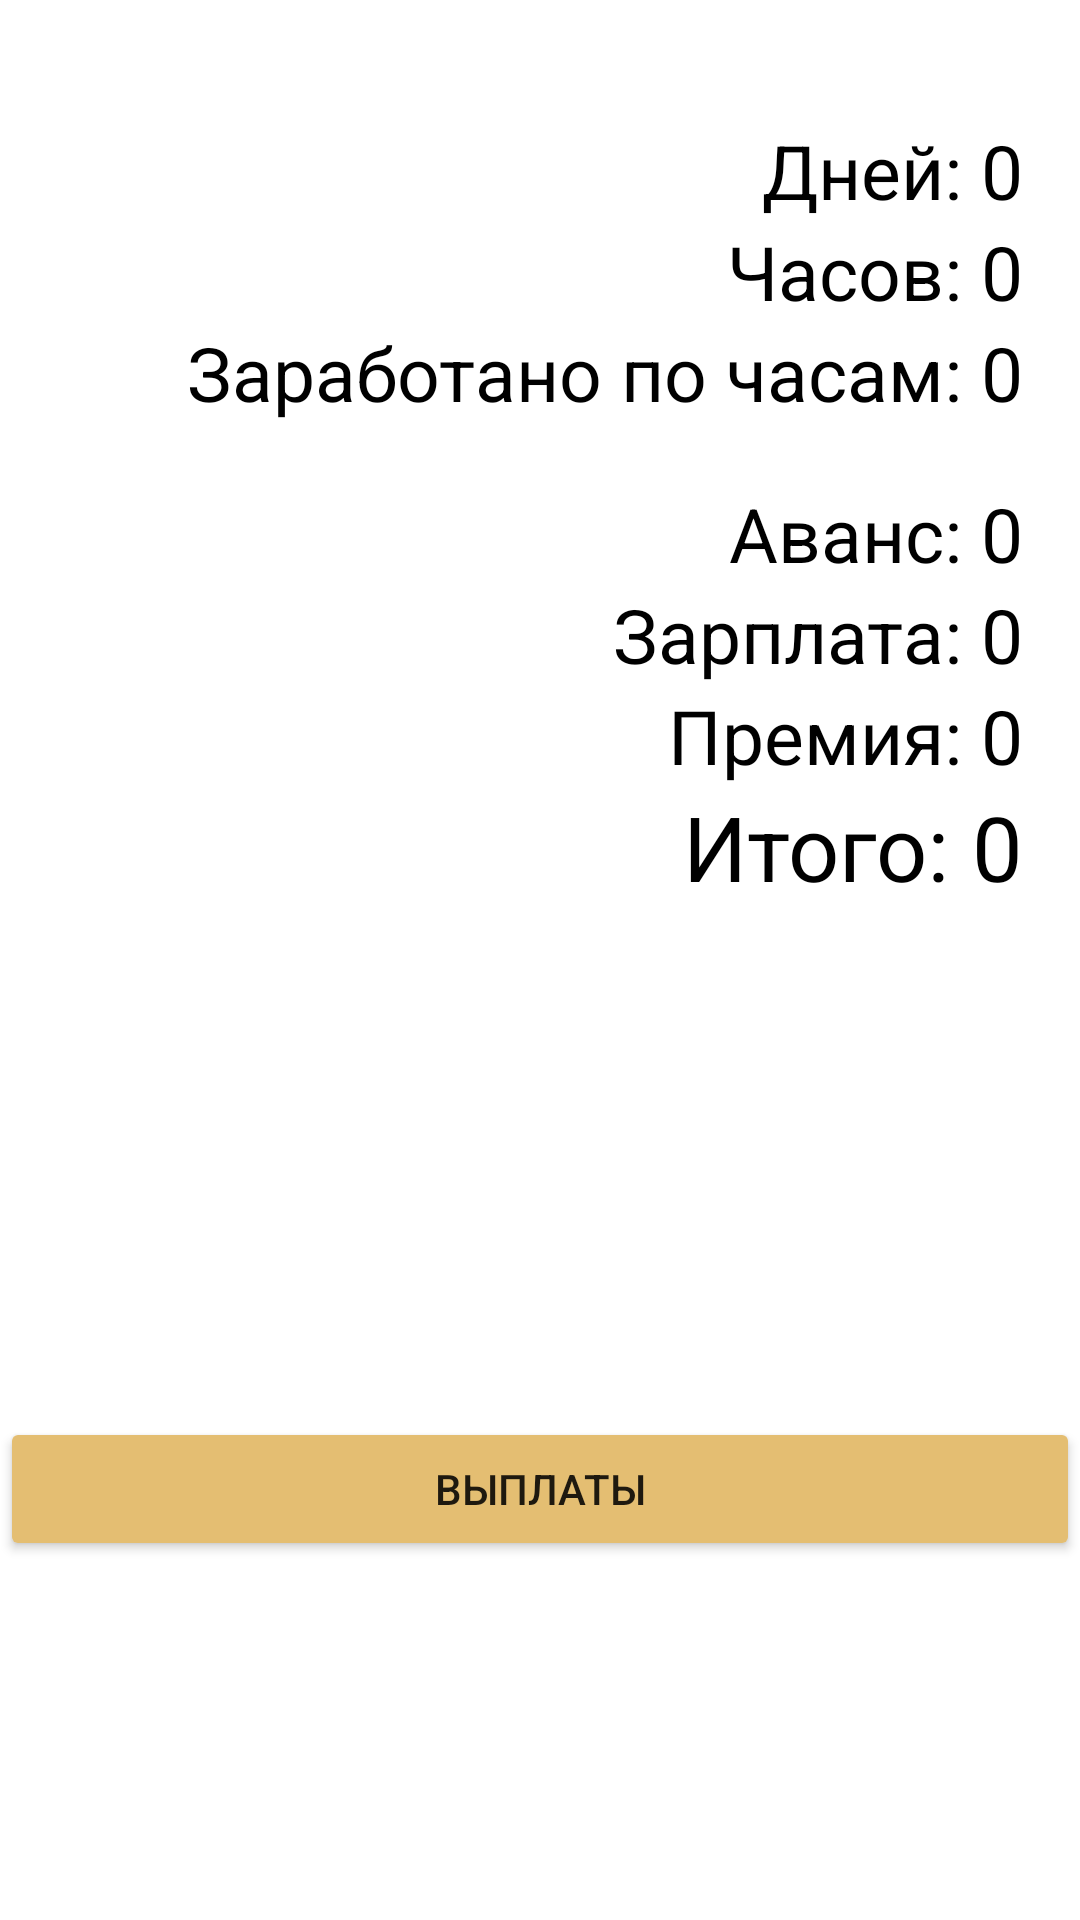

Write the Android layout XML for this screen, with the resource values it uses.
<!-- AndroidManifest.xml: application theme Theme.WelderAkS -->
<!-- res/layout/fragment_finance.xml -->
<?xml version="1.0" encoding="utf-8"?>
<ScrollView xmlns:android="http://schemas.android.com/apk/res/android"
    xmlns:app="http://schemas.android.com/apk/res-auto"
    xmlns:tools="http://schemas.android.com/tools"
    android:layout_width="match_parent"
    android:layout_height="match_parent"
    android:fillViewport="true">

    <androidx.constraintlayout.widget.ConstraintLayout
        android:layout_width="match_parent"
        android:layout_height="wrap_content"
        tools:context=".ui.finance.general.FinanceFragment">

        <Spinner
            android:id="@+id/spinner"
            android:layout_width="wrap_content"
            android:layout_height="wrap_content"
            android:layout_marginTop="20dp"
            android:background="@color/basic"
            app:layout_constraintEnd_toEndOf="parent"
            app:layout_constraintHorizontal_bias="0.5"
            app:layout_constraintStart_toStartOf="parent"
            app:layout_constraintTop_toTopOf="parent" />

        <androidx.viewpager2.widget.ViewPager2
            android:id="@+id/pager"
            android:layout_width="match_parent"
            android:layout_height="wrap_content"
            android:layout_marginTop="20dp"
            android:paddingStart="20dp"
            android:paddingEnd="20dp"
            app:layout_constraintEnd_toEndOf="parent"
            app:layout_constraintHorizontal_bias="0.0"
            app:layout_constraintStart_toStartOf="parent"
            app:layout_constraintTop_toBottomOf="@+id/spinner">

        </androidx.viewpager2.widget.ViewPager2>

        <TextView
            android:id="@+id/days_label"
            android:layout_width="wrap_content"
            android:layout_height="wrap_content"
            android:text="Дней: "
            android:textSize="25sp"
            android:textColor="@color/black"
            app:layout_constraintTop_toTopOf="@id/days"
            app:layout_constraintEnd_toStartOf="@id/days"/>

        <TextView
            android:id="@+id/days"
            android:layout_width="wrap_content"
            android:layout_height="wrap_content"
            android:text="0"
            android:textSize="25sp"
            android:textColor="@color/black"
            app:layout_constraintEnd_toEndOf="parent"
            app:layout_constraintHorizontal_bias="0.945"
            app:layout_constraintStart_toStartOf="parent"
            app:layout_constraintTop_toBottomOf="@id/pager"/>

        <TextView
            android:id="@+id/hours_label"
            android:layout_width="wrap_content"
            android:layout_height="wrap_content"
            android:text="Часов: "
            android:textSize="25sp"
            android:textColor="@color/black"
            app:layout_constraintTop_toTopOf="@id/hours"
            app:layout_constraintEnd_toStartOf="@id/hours"/>

        <TextView
            android:id="@+id/hours"
            android:layout_width="wrap_content"
            android:layout_height="wrap_content"
            android:text="0"
            android:textSize="25sp"
            android:textColor="@color/black"
            app:layout_constraintEnd_toEndOf="parent"
            app:layout_constraintHorizontal_bias="0.945"
            app:layout_constraintStart_toStartOf="parent"
            app:layout_constraintTop_toBottomOf="@id/days"/>

        <TextView
            android:id="@+id/hourly_payment_label"
            android:layout_width="wrap_content"
            android:layout_height="wrap_content"
            android:text="Заработано по часам: "
            android:textSize="25sp"
            android:textColor="@color/black"
            app:layout_constraintTop_toTopOf="@id/hourly_payment"
            app:layout_constraintEnd_toStartOf="@id/hourly_payment"/>

        <TextView
            android:id="@+id/hourly_payment"
            android:layout_width="wrap_content"
            android:layout_height="wrap_content"
            android:text="0"
            android:textSize="25sp"
            android:textColor="@color/black"
            app:layout_constraintEnd_toEndOf="parent"
            app:layout_constraintHorizontal_bias="0.945"
            app:layout_constraintStart_toStartOf="parent"
            app:layout_constraintTop_toBottomOf="@id/hours"/>

        <TextView
            android:id="@+id/prepayment_label"
            android:layout_width="wrap_content"
            android:layout_height="wrap_content"
            android:text="Аванс: "
            android:textSize="25sp"
            android:textColor="@color/black"
            app:layout_constraintTop_toTopOf="@id/prepayment"
            app:layout_constraintEnd_toStartOf="@id/prepayment"/>

        <TextView
            android:id="@+id/prepayment"
            android:layout_width="wrap_content"
            android:layout_height="wrap_content"
            android:layout_marginTop="20dp"
            android:text="0"
            android:textSize="25sp"
            android:textColor="@color/black"
            app:layout_constraintEnd_toEndOf="parent"
            app:layout_constraintHorizontal_bias="0.945"
            app:layout_constraintStart_toStartOf="parent"
            app:layout_constraintTop_toBottomOf="@id/hourly_payment"/>

        <TextView
            android:id="@+id/salary_label"
            android:layout_width="wrap_content"
            android:layout_height="wrap_content"
            android:text="Зарплата: "
            android:textSize="25sp"
            android:textColor="@color/black"
            app:layout_constraintTop_toTopOf="@id/salary"
            app:layout_constraintEnd_toStartOf="@id/salary"/>

        <TextView
            android:id="@+id/salary"
            android:layout_width="wrap_content"
            android:layout_height="wrap_content"
            android:text="0"
            android:textSize="25sp"
            android:textColor="@color/black"
            app:layout_constraintEnd_toEndOf="parent"
            app:layout_constraintHorizontal_bias="0.945"
            app:layout_constraintStart_toStartOf="parent"
            app:layout_constraintTop_toBottomOf="@id/prepayment"/>

        <TextView
            android:id="@+id/award_label"
            android:layout_width="wrap_content"
            android:layout_height="wrap_content"
            android:text="Премия: "
            android:textSize="25sp"
            android:textColor="@color/black"
            app:layout_constraintTop_toTopOf="@id/award"
            app:layout_constraintEnd_toStartOf="@id/award"/>

        <TextView
            android:id="@+id/award"
            android:layout_width="wrap_content"
            android:layout_height="wrap_content"
            android:text="0"
            android:textSize="25sp"
            android:textColor="@color/black"
            app:layout_constraintEnd_toEndOf="parent"
            app:layout_constraintHorizontal_bias="0.945"
            app:layout_constraintStart_toStartOf="parent"
            app:layout_constraintTop_toBottomOf="@id/salary"/>

        <TextView
            android:id="@+id/amount_label"
            android:layout_width="wrap_content"
            android:layout_height="wrap_content"
            android:text="Итого: "
            android:textSize="30sp"
            android:textColor="@color/black"
            app:layout_constraintTop_toTopOf="@id/amount"
            app:layout_constraintEnd_toStartOf="@id/amount"/>

        <TextView
            android:id="@+id/amount"
            android:layout_width="wrap_content"
            android:layout_height="wrap_content"
            android:text="0"
            android:textSize="30sp"
            android:textColor="@color/black"
            app:layout_constraintEnd_toEndOf="parent"
            app:layout_constraintHorizontal_bias="0.945"
            app:layout_constraintStart_toStartOf="parent"
            app:layout_constraintTop_toBottomOf="@id/award"/>


        <Button
            android:id="@+id/pay_button"
            android:layout_width="match_parent"
            android:layout_height="wrap_content"
            android:layout_marginTop="50dp"
            android:backgroundTint="@color/basic"
            android:text="Выплаты"
            app:layout_constraintStart_toStartOf="parent"
            app:layout_constraintEnd_toEndOf="parent"
            app:layout_constraintTop_toBottomOf="@id/amount"
            app:layout_constraintBottom_toBottomOf="parent"/>

        <TextView
            android:id="@+id/no_data_label"
            android:layout_width="wrap_content"
            android:layout_height="wrap_content"
            android:text="Добавьте хотя бы одного пользователя"
            app:layout_constraintTop_toTopOf="parent"
            app:layout_constraintBottom_toBottomOf="parent"
            app:layout_constraintStart_toStartOf="parent"
            app:layout_constraintEnd_toEndOf="parent"
            android:textSize="18sp"
            android:textColor="@color/basic"
            android:textAlignment="center"
            android:visibility="gone"
            tools:layout_editor_absoluteX="182dp" />

    </androidx.constraintlayout.widget.ConstraintLayout>
</ScrollView>
<!-- resources referenced by this layout -->
<resources>
  <color name="basic">#FFE4BE72</color>
  <color name="black">#FF000000</color>
  <style name="Theme.WelderAkS" parent="Theme.MaterialComponents.DayNight.NoActionBar">
          
          <item name="colorPrimary">@color/purple_500</item>
          <item name="colorPrimaryVariant">@color/basic</item>
          <item name="colorOnPrimary">@color/white</item>
          
          <item name="colorSecondary">@color/teal_200</item>
          <item name="colorSecondaryVariant">@color/teal_700</item>
          <item name="colorOnSecondary">@color/black</item>
          
          <item name="android:statusBarColor">?attr/colorPrimaryVariant</item>
          
      </style>
  <color name="purple_500">#FF6200EE</color>
  <color name="white">#FFFFFFFF</color>
  <color name="teal_200">#FF03DAC5</color>
  <color name="teal_700">#FF018786</color>
</resources>
